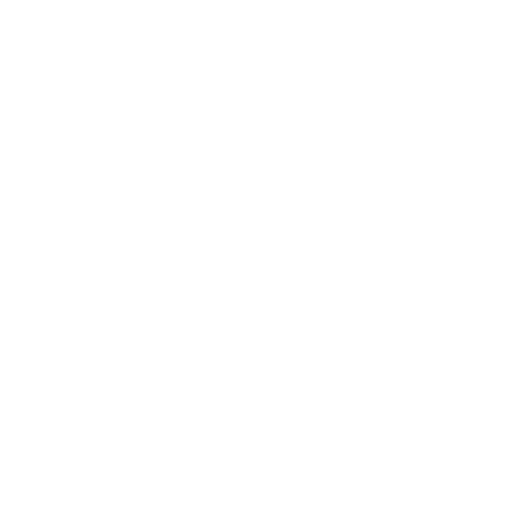
t = 0.00 s
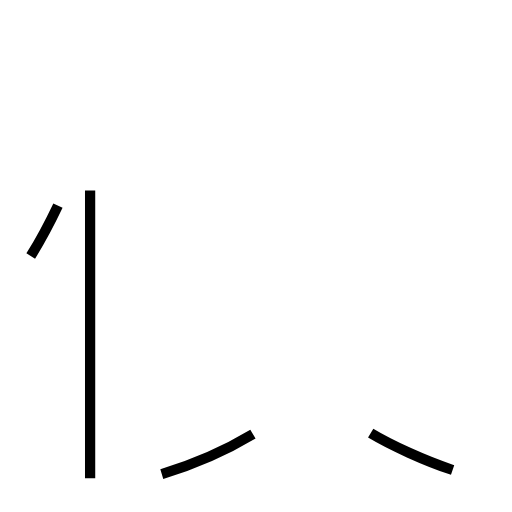
t = 1.57 s
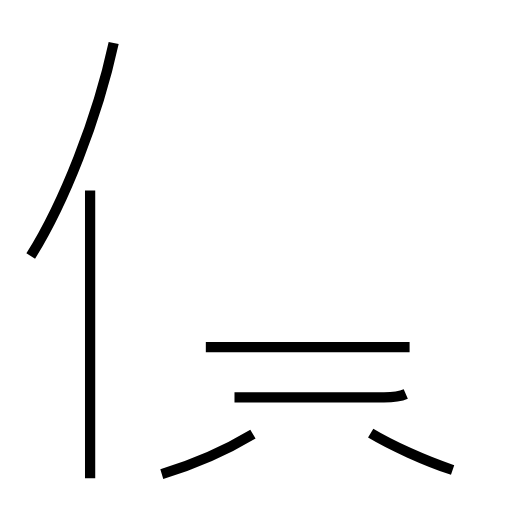
t = 3.17 s
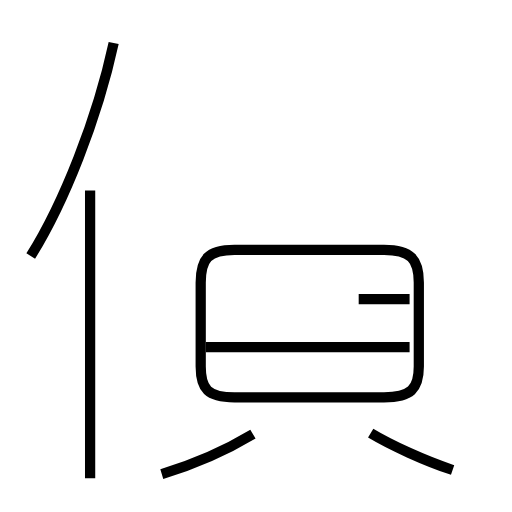
t = 4.83 s
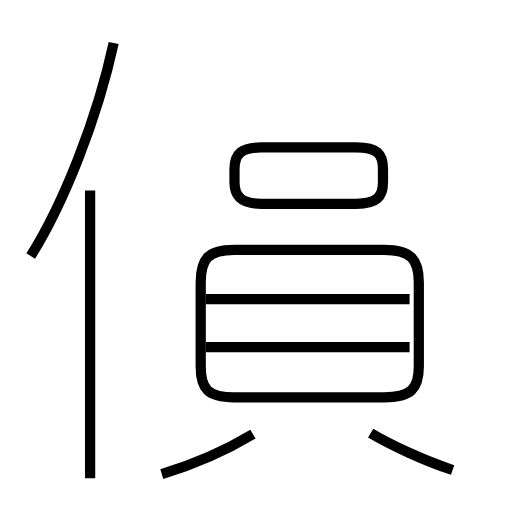
t = 6.38 s
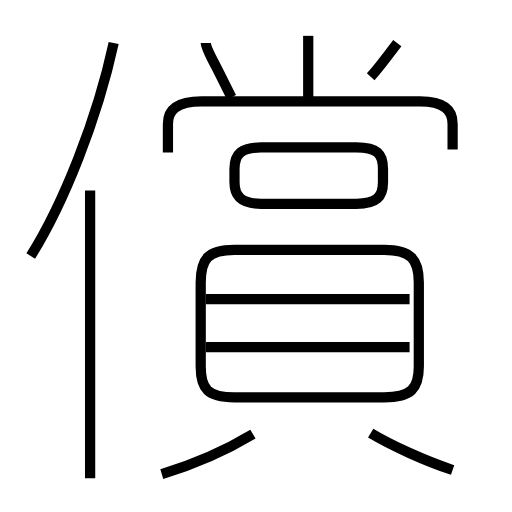
t = 7.93 s

The animated SVG that drew these frames (rendered in a browser with its animation timeline set to each time). Animation: 12 SMIL elements (animate=12); one cycle of 7.93 s.

<?xml version='1.0' encoding='utf-8'?>
<svg viewBox="0.0 -6.0 50.0 50.0" version="1.1" xmlns="http://www.w3.org/2000/svg"><rect x="-1000" y="-1000" width="2000" height="2000" stroke="white" fill="white" /><g style="fill:none;stroke:#000000;stroke-width:1"><path d="M 44.2 1.9 C 41.5 1.0 38.2 -0.5 36.2 -1.7 " transform="translate(0.0 38.0)" stroke-dasharray="8.786872544524236" stroke-dashoffset="8.786872544524236"><animate attributeName="stroke-dashoffset" from="8.786872544524236" to="0" dur="0.2636061763357271s" begin="0s" fill="freeze" /></path><path d="M 8.8 2.7 L 8.8 -25.4 " transform="translate(0.0 38.0)" stroke-dasharray="28.099999999999998" stroke-dashoffset="28.099999999999998"><animate attributeName="stroke-dashoffset" from="28.099999999999998" to="0" dur="0.8429999999999999s" begin="0.2636061763357271s" fill="freeze" /></path><path d="M 15.8 2.3 C 18.8 1.4 22.2 -0.1 24.7 -1.6 " transform="translate(0.0 38.0)" stroke-dasharray="9.739357005095512" stroke-dashoffset="9.739357005095512"><animate attributeName="stroke-dashoffset" from="9.739357005095512" to="0" dur="0.29218071015286534s" begin="1.1066061763357269s" fill="freeze" /></path><path d="M 3.0 -19.0 C 6.2 -24.1 9.5 -32.4 11.1 -39.8 " transform="translate(0.0 38.0)" stroke-dasharray="22.416437606707976" stroke-dashoffset="22.416437606707976"><animate attributeName="stroke-dashoffset" from="22.416437606707976" to="0" dur="0.6724931282012393s" begin="1.3987868864885922s" fill="freeze" /></path><path d="M 40.0 -10.1 L 20.1 -10.1 " transform="translate(0.0 38.0)" stroke-dasharray="19.9" stroke-dashoffset="19.9"><animate attributeName="stroke-dashoffset" from="19.9" to="0" dur="0.597s" begin="2.0712800146898314s" fill="freeze" /></path><path d="M 22.9 -5.2 L 37.5 -5.2 C 40.1 -5.2 40.9 -6.0 40.9 -8.2 L 40.9 -16.4 C 40.9 -18.7 40.1 -19.6 37.5 -19.6 L 22.9 -19.6 C 20.3 -19.6 19.6 -18.7 19.6 -16.4 L 19.6 -8.2 C 19.6 -6.0 20.3 -5.2 22.9 -5.2 Z " transform="translate(0.0 38.0)" stroke-dasharray="67.08548734188933" stroke-dashoffset="67.08548734188933"><animate attributeName="stroke-dashoffset" from="67.08548734188933" to="0" dur="2.01256462025668s" begin="2.6682800146898313s" fill="freeze" /></path><path d="M 40.0 -14.8 L 20.1 -14.8 " transform="translate(0.0 38.0)" stroke-dasharray="19.9" stroke-dashoffset="19.9"><animate attributeName="stroke-dashoffset" from="19.9" to="0" dur="0.597s" begin="4.680844634946512s" fill="freeze" /></path><path d="M 25.5 -24.1 L 34.8 -24.1 C 36.8 -24.1 37.4 -24.8 37.4 -26.2 L 37.4 -27.5 C 37.4 -29.0 36.8 -29.6 34.8 -29.6 L 25.5 -29.6 C 23.6 -29.6 22.9 -29.0 22.9 -27.5 L 22.9 -26.2 C 22.9 -24.8 23.6 -24.1 25.5 -24.1 Z " transform="translate(0.0 38.0)" stroke-dasharray="36.73774504565114" stroke-dashoffset="36.73774504565114"><animate attributeName="stroke-dashoffset" from="36.73774504565114" to="0" dur="1.102132351369534s" begin="5.277844634946511s" fill="freeze" /></path><path d="M 22.6 -34.5 C 22.1 -35.5 21.6 -36.5 21.1 -37.5 C 20.4 -38.8 20.1 -39.5 20.1 -39.8 " transform="translate(0.0 38.0)" stroke-dasharray="5.8743628160866495" stroke-dashoffset="5.8743628160866495"><animate attributeName="stroke-dashoffset" from="5.8743628160866495" to="0" dur="0.17623088448259946s" begin="6.379976986316045s" fill="freeze" /></path><path d="M 44.2 -29.4 L 44.2 -31.9 C 44.2 -33.2 43.4 -34.1 41.0 -34.1 L 19.7 -34.1 C 17.2 -34.1 16.4 -33.2 16.4 -31.9 L 16.4 -29.1 " transform="translate(0.0 38.0)" stroke-dasharray="35.53223431370286" stroke-dashoffset="35.53223431370286"><animate attributeName="stroke-dashoffset" from="35.53223431370286" to="0" dur="1.0659670294110857s" begin="6.556207870798644s" fill="freeze" /></path><path d="M 30.1 -34.5 L 30.1 -40.5 " transform="translate(0.0 38.0)" stroke-dasharray="6.0" stroke-dashoffset="6.0"><animate attributeName="stroke-dashoffset" from="6.0" to="0" dur="0.18s" begin="7.62217490020973s" fill="freeze" /></path><path d="M 36.2 -36.5 C 37.1 -37.5 37.9 -38.6 38.8 -39.8" transform="translate(0.0 38.0)" stroke-dasharray="4.202723582217478" stroke-dashoffset="4.202723582217478"><animate attributeName="stroke-dashoffset" from="4.202723582217478" to="0" dur="0.12608170746652436s" begin="7.80217490020973s" fill="freeze" /></path></g></svg>
